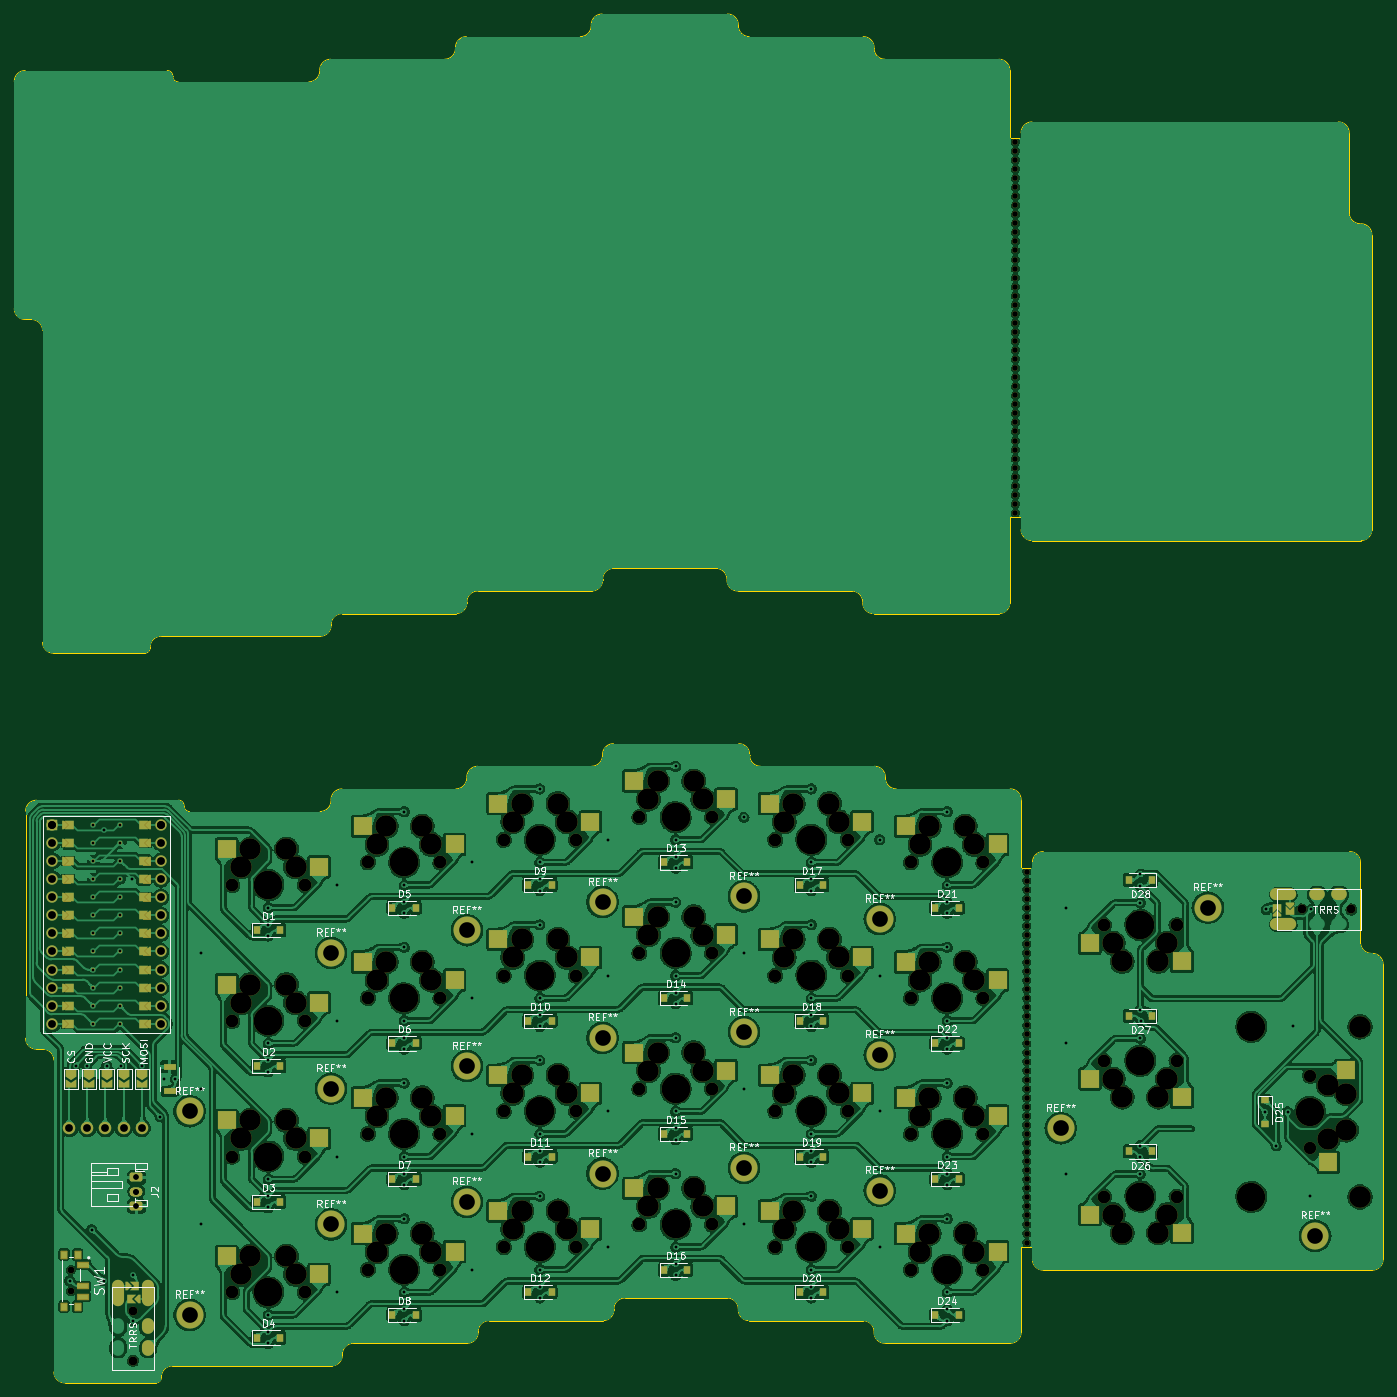
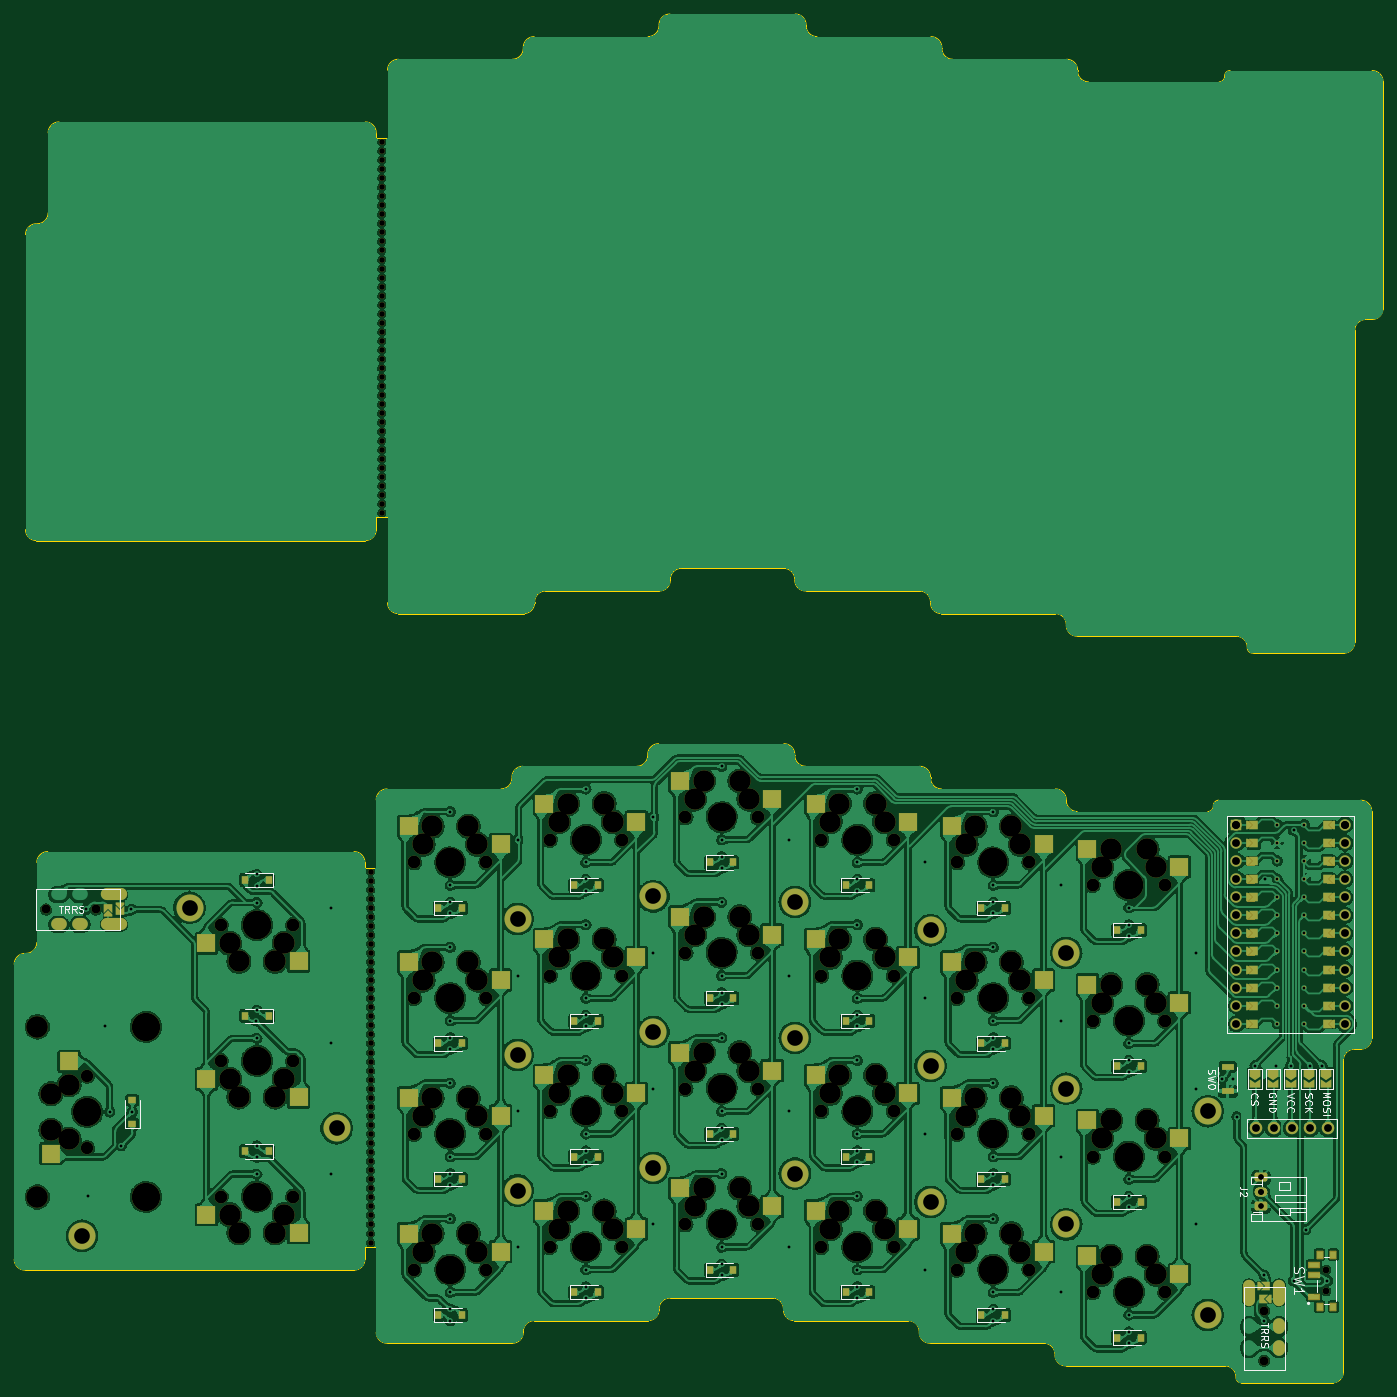
Circuit board: 11 layer files. Board 192.1 x 192.1 mm.
- bottom_copper: garden-B_Cu.gbr (1341593 bytes)
- bottom_mask: garden-B_Mask.gbr (32037 bytes)
- paste: garden-B_Paste.gbr (4855 bytes)
- bottom_silk: garden-B_Silkscreen.gbr (25354 bytes)
- outline: garden-Edge_Cuts.gbr (9951 bytes)
- top_copper: garden-F_Cu.gbr (1268295 bytes)
- top_mask: garden-F_Mask.gbr (32114 bytes)
- paste: garden-F_Paste.gbr (4790 bytes)
- top_silk: garden-F_Silkscreen.gbr (93198 bytes)
- drill: garden-NPTH.drl (6651 bytes)
- drill: garden-PTH.drl (4904 bytes)

=== bottom_copper: garden-B_Cu.gbr (1341593 bytes, source omitted) ===
=== bottom_mask: garden-B_Mask.gbr (32037 bytes, source omitted) ===
=== paste: garden-B_Paste.gbr ===
%TF.GenerationSoftware,KiCad,Pcbnew,7.0.7*%
%TF.CreationDate,2024-02-04T16:52:20-05:00*%
%TF.ProjectId,garden,67617264-656e-42e6-9b69-6361645f7063,rev?*%
%TF.SameCoordinates,Original*%
%TF.FileFunction,Paste,Bot*%
%TF.FilePolarity,Positive*%
%FSLAX46Y46*%
G04 Gerber Fmt 4.6, Leading zero omitted, Abs format (unit mm)*
G04 Created by KiCad (PCBNEW 7.0.7) date 2024-02-04 16:52:20*
%MOMM*%
%LPD*%
G01*
G04 APERTURE LIST*
%ADD10R,2.550000X2.500000*%
%ADD11R,0.900000X1.200000*%
%ADD12R,1.200000X0.900000*%
%ADD13R,1.803400X0.812800*%
%ADD14R,2.500000X2.550000*%
%ADD15R,1.500000X0.700000*%
%ADD16R,0.800000X1.000000*%
G04 APERTURE END LIST*
D10*
%TO.C,MX15*%
X101596250Y-76041250D03*
X114523250Y-73501250D03*
%TD*%
D11*
%TO.C,D28*%
X172243750Y-49276004D03*
X175543750Y-49276004D03*
%TD*%
%TO.C,D3*%
X53181250Y-94456250D03*
X49881250Y-94456250D03*
%TD*%
D10*
%TO.C,MX4*%
X44446250Y-104616250D03*
X57373250Y-102076250D03*
%TD*%
D11*
%TO.C,D13*%
X110331250Y-46831250D03*
X107031250Y-46831250D03*
%TD*%
%TO.C,D27*%
X172243750Y-68326004D03*
X175543750Y-68326004D03*
%TD*%
%TO.C,D14*%
X110331250Y-65881250D03*
X107031250Y-65881250D03*
%TD*%
%TO.C,D6*%
X72231250Y-72231250D03*
X68931250Y-72231250D03*
%TD*%
%TO.C,D17*%
X129381250Y-50006250D03*
X126081250Y-50006250D03*
%TD*%
%TO.C,D24*%
X148431250Y-110331250D03*
X145131250Y-110331250D03*
%TD*%
%TO.C,D21*%
X148431250Y-53181250D03*
X145131250Y-53181250D03*
%TD*%
D10*
%TO.C,MX1*%
X44446250Y-47466250D03*
X57373250Y-44926250D03*
%TD*%
D12*
%TO.C,D25*%
X191376729Y-83490229D03*
X191376729Y-80190229D03*
%TD*%
D10*
%TO.C,MX23*%
X139696250Y-82391250D03*
X152623250Y-79851250D03*
%TD*%
D11*
%TO.C,D2*%
X53181250Y-75406250D03*
X49881250Y-75406250D03*
%TD*%
%TO.C,D5*%
X72231250Y-53181250D03*
X68931250Y-53181250D03*
%TD*%
D10*
%TO.C,MX27*%
X180978750Y-77216004D03*
X168051750Y-79756004D03*
%TD*%
%TO.C,MX22*%
X139696250Y-63341250D03*
X152623250Y-60801250D03*
%TD*%
%TO.C,MX28*%
X180978750Y-58166004D03*
X168051750Y-60706004D03*
%TD*%
%TO.C,MX8*%
X63496250Y-101441250D03*
X76423250Y-98901250D03*
%TD*%
D11*
%TO.C,D18*%
X129381250Y-69056250D03*
X126081250Y-69056250D03*
%TD*%
D10*
%TO.C,MX16*%
X101596250Y-95091250D03*
X114523250Y-92551250D03*
%TD*%
D11*
%TO.C,D26*%
X172243750Y-87376004D03*
X175543750Y-87376004D03*
%TD*%
%TO.C,D12*%
X91281250Y-107156250D03*
X87981250Y-107156250D03*
%TD*%
D13*
%TO.C,SW0*%
X37677250Y-78919804D03*
X37677250Y-75519800D03*
%TD*%
D10*
%TO.C,MX11*%
X82546250Y-79216250D03*
X95473250Y-76676250D03*
%TD*%
D11*
%TO.C,D11*%
X91281250Y-88106250D03*
X87981250Y-88106250D03*
%TD*%
D10*
%TO.C,MX18*%
X120646250Y-60166250D03*
X133573250Y-57626250D03*
%TD*%
D11*
%TO.C,D20*%
X129381250Y-107156250D03*
X126081250Y-107156250D03*
%TD*%
D10*
%TO.C,MX26*%
X180978750Y-96266004D03*
X168051750Y-98806004D03*
%TD*%
%TO.C,MX9*%
X82546250Y-41116250D03*
X95473250Y-38576250D03*
%TD*%
D11*
%TO.C,D4*%
X53181250Y-113506250D03*
X49881250Y-113506250D03*
%TD*%
D10*
%TO.C,MX3*%
X44446250Y-85566250D03*
X57373250Y-83026250D03*
%TD*%
D11*
%TO.C,D19*%
X129381250Y-88106250D03*
X126081250Y-88106250D03*
%TD*%
%TO.C,D23*%
X148431250Y-91281250D03*
X145131250Y-91281250D03*
%TD*%
%TO.C,D16*%
X110331250Y-103981250D03*
X107031250Y-103981250D03*
%TD*%
D14*
%TO.C,MX25*%
X200266729Y-74755229D03*
X202806729Y-87682229D03*
%TD*%
D10*
%TO.C,MX10*%
X82546250Y-60166250D03*
X95473250Y-57626250D03*
%TD*%
D11*
%TO.C,D7*%
X72231250Y-91281250D03*
X68931250Y-91281250D03*
%TD*%
%TO.C,D1*%
X53181250Y-56356250D03*
X49881250Y-56356250D03*
%TD*%
%TO.C,D10*%
X91281250Y-69056250D03*
X87981250Y-69056250D03*
%TD*%
%TO.C,D15*%
X110331250Y-84931250D03*
X107031250Y-84931250D03*
%TD*%
D15*
%TO.C,SW1*%
X25571000Y-107760429D03*
X25571000Y-104760429D03*
X25571000Y-103260429D03*
D16*
X24786000Y-109160429D03*
X22856000Y-109160429D03*
X22856000Y-101860429D03*
X24786000Y-101860429D03*
%TD*%
D10*
%TO.C,MX21*%
X139696250Y-44291250D03*
X152623250Y-41751250D03*
%TD*%
%TO.C,MX2*%
X44446250Y-66516250D03*
X57373250Y-63976250D03*
%TD*%
%TO.C,MX13*%
X101596250Y-37941250D03*
X114523250Y-35401250D03*
%TD*%
%TO.C,MX20*%
X120646250Y-98266250D03*
X133573250Y-95726250D03*
%TD*%
%TO.C,MX14*%
X101596250Y-56991250D03*
X114523250Y-54451250D03*
%TD*%
D11*
%TO.C,D8*%
X72231250Y-110331250D03*
X68931250Y-110331250D03*
%TD*%
D10*
%TO.C,MX12*%
X82546250Y-98266250D03*
X95473250Y-95726250D03*
%TD*%
%TO.C,MX19*%
X120646250Y-79216250D03*
X133573250Y-76676250D03*
%TD*%
%TO.C,MX24*%
X139696250Y-101441250D03*
X152623250Y-98901250D03*
%TD*%
%TO.C,MX5*%
X63496250Y-44291250D03*
X76423250Y-41751250D03*
%TD*%
D11*
%TO.C,D9*%
X91281250Y-50006250D03*
X87981250Y-50006250D03*
%TD*%
D10*
%TO.C,MX17*%
X120646250Y-41116250D03*
X133573250Y-38576250D03*
%TD*%
%TO.C,MX6*%
X63496250Y-63341250D03*
X76423250Y-60801250D03*
%TD*%
D11*
%TO.C,D22*%
X148431250Y-72231250D03*
X145131250Y-72231250D03*
%TD*%
D10*
%TO.C,MX7*%
X63496250Y-82391250D03*
X76423250Y-79851250D03*
%TD*%
M02*

=== bottom_silk: garden-B_Silkscreen.gbr (25354 bytes, source omitted) ===
=== outline: garden-Edge_Cuts.gbr (9951 bytes, source omitted) ===
=== top_copper: garden-F_Cu.gbr (1268295 bytes, source omitted) ===
=== top_mask: garden-F_Mask.gbr (32114 bytes, source omitted) ===
=== paste: garden-F_Paste.gbr ===
%TF.GenerationSoftware,KiCad,Pcbnew,7.0.7*%
%TF.CreationDate,2024-02-04T16:52:20-05:00*%
%TF.ProjectId,garden,67617264-656e-42e6-9b69-6361645f7063,rev?*%
%TF.SameCoordinates,Original*%
%TF.FileFunction,Paste,Top*%
%TF.FilePolarity,Positive*%
%FSLAX46Y46*%
G04 Gerber Fmt 4.6, Leading zero omitted, Abs format (unit mm)*
G04 Created by KiCad (PCBNEW 7.0.7) date 2024-02-04 16:52:20*
%MOMM*%
%LPD*%
G01*
G04 APERTURE LIST*
%ADD10R,0.900000X1.200000*%
%ADD11R,2.550000X2.500000*%
%ADD12R,1.200000X0.900000*%
%ADD13R,1.803400X0.812800*%
%ADD14R,2.500000X2.550000*%
%ADD15R,1.500000X0.700000*%
%ADD16R,0.800000X1.000000*%
G04 APERTURE END LIST*
D10*
%TO.C,D28*%
X175543750Y-49276004D03*
X172243750Y-49276004D03*
%TD*%
%TO.C,D3*%
X49881250Y-94456250D03*
X53181250Y-94456250D03*
%TD*%
%TO.C,D13*%
X107031250Y-46831250D03*
X110331250Y-46831250D03*
%TD*%
%TO.C,D27*%
X175543750Y-68326004D03*
X172243750Y-68326004D03*
%TD*%
%TO.C,D14*%
X107031250Y-65881250D03*
X110331250Y-65881250D03*
%TD*%
%TO.C,D6*%
X68931250Y-72231250D03*
X72231250Y-72231250D03*
%TD*%
%TO.C,D17*%
X126081250Y-50006250D03*
X129381250Y-50006250D03*
%TD*%
%TO.C,D24*%
X145131250Y-110331250D03*
X148431250Y-110331250D03*
%TD*%
D11*
%TO.C,MX15*%
X115766250Y-76041250D03*
X102839250Y-73501250D03*
%TD*%
%TO.C,MX17*%
X134816250Y-41116250D03*
X121889250Y-38576250D03*
%TD*%
%TO.C,MX9*%
X96716250Y-41116250D03*
X83789250Y-38576250D03*
%TD*%
%TO.C,MX21*%
X153866250Y-44291250D03*
X140939250Y-41751250D03*
%TD*%
%TO.C,MX20*%
X134816250Y-98266250D03*
X121889250Y-95726250D03*
%TD*%
%TO.C,MX8*%
X77666250Y-101441250D03*
X64739250Y-98901250D03*
%TD*%
D10*
%TO.C,D21*%
X145131250Y-53181250D03*
X148431250Y-53181250D03*
%TD*%
D12*
%TO.C,D25*%
X191376729Y-80190229D03*
X191376729Y-83490229D03*
%TD*%
D10*
%TO.C,D2*%
X49881250Y-75406250D03*
X53181250Y-75406250D03*
%TD*%
%TO.C,D5*%
X68931250Y-53181250D03*
X72231250Y-53181250D03*
%TD*%
D11*
%TO.C,MX27*%
X166808750Y-77216004D03*
X179735750Y-79756004D03*
%TD*%
%TO.C,MX28*%
X166808750Y-58166004D03*
X179735750Y-60706004D03*
%TD*%
D10*
%TO.C,D18*%
X126081250Y-69056250D03*
X129381250Y-69056250D03*
%TD*%
%TO.C,D26*%
X175543750Y-87376004D03*
X172243750Y-87376004D03*
%TD*%
%TO.C,D12*%
X87981250Y-107156250D03*
X91281250Y-107156250D03*
%TD*%
D13*
%TO.C,SW0*%
X37677250Y-75519800D03*
X37677250Y-78919804D03*
%TD*%
D10*
%TO.C,D11*%
X87981250Y-88106250D03*
X91281250Y-88106250D03*
%TD*%
%TO.C,D20*%
X126081250Y-107156250D03*
X129381250Y-107156250D03*
%TD*%
D11*
%TO.C,MX26*%
X166808750Y-96266004D03*
X179735750Y-98806004D03*
%TD*%
D10*
%TO.C,D4*%
X49881250Y-113506250D03*
X53181250Y-113506250D03*
%TD*%
%TO.C,D19*%
X126081250Y-88106250D03*
X129381250Y-88106250D03*
%TD*%
%TO.C,D23*%
X145131250Y-91281250D03*
X148431250Y-91281250D03*
%TD*%
%TO.C,D16*%
X107031250Y-103981250D03*
X110331250Y-103981250D03*
%TD*%
D14*
%TO.C,MX25*%
X200266729Y-88925229D03*
X202806729Y-75998229D03*
%TD*%
D10*
%TO.C,D7*%
X68931250Y-91281250D03*
X72231250Y-91281250D03*
%TD*%
%TO.C,D1*%
X49881250Y-56356250D03*
X53181250Y-56356250D03*
%TD*%
%TO.C,D10*%
X87981250Y-69056250D03*
X91281250Y-69056250D03*
%TD*%
%TO.C,D15*%
X107031250Y-84931250D03*
X110331250Y-84931250D03*
%TD*%
D11*
%TO.C,MX18*%
X134816250Y-60166250D03*
X121889250Y-57626250D03*
%TD*%
D15*
%TO.C,SW1*%
X25571000Y-103260429D03*
X25571000Y-106260429D03*
X25571000Y-107760429D03*
D16*
X24786000Y-101860429D03*
X22856000Y-101860429D03*
X22856000Y-109160429D03*
X24786000Y-109160429D03*
%TD*%
D11*
%TO.C,MX2*%
X58616250Y-66516250D03*
X45689250Y-63976250D03*
%TD*%
%TO.C,MX16*%
X115766250Y-95091250D03*
X102839250Y-92551250D03*
%TD*%
%TO.C,MX1*%
X58616250Y-47466250D03*
X45689250Y-44926250D03*
%TD*%
%TO.C,MX7*%
X77666250Y-82391250D03*
X64739250Y-79851250D03*
%TD*%
%TO.C,MX5*%
X77666250Y-44291250D03*
X64739250Y-41751250D03*
%TD*%
%TO.C,MX13*%
X115766250Y-37941250D03*
X102839250Y-35401250D03*
%TD*%
%TO.C,MX3*%
X58616250Y-85566250D03*
X45689250Y-83026250D03*
%TD*%
%TO.C,MX6*%
X77666250Y-63341250D03*
X64739250Y-60801250D03*
%TD*%
%TO.C,MX4*%
X58616250Y-104616250D03*
X45689250Y-102076250D03*
%TD*%
%TO.C,MX12*%
X96716250Y-98266250D03*
X83789250Y-95726250D03*
%TD*%
%TO.C,MX14*%
X115766250Y-56991250D03*
X102839250Y-54451250D03*
%TD*%
%TO.C,MX22*%
X153866250Y-63341250D03*
X140939250Y-60801250D03*
%TD*%
%TO.C,MX11*%
X96716250Y-79216250D03*
X83789250Y-76676250D03*
%TD*%
%TO.C,MX19*%
X134816250Y-79216250D03*
X121889250Y-76676250D03*
%TD*%
%TO.C,MX23*%
X153866250Y-82391250D03*
X140939250Y-79851250D03*
%TD*%
%TO.C,MX10*%
X96716250Y-60166250D03*
X83789250Y-57626250D03*
%TD*%
D10*
%TO.C,D8*%
X68931250Y-110331250D03*
X72231250Y-110331250D03*
%TD*%
D11*
%TO.C,MX24*%
X153866250Y-101441250D03*
X140939250Y-98901250D03*
%TD*%
D10*
%TO.C,D9*%
X87981250Y-50006250D03*
X91281250Y-50006250D03*
%TD*%
%TO.C,D22*%
X145131250Y-72231250D03*
X148431250Y-72231250D03*
%TD*%
M02*

=== top_silk: garden-F_Silkscreen.gbr (93198 bytes, source omitted) ===
=== drill: garden-NPTH.drl (6651 bytes, source omitted) ===
=== drill: garden-PTH.drl ===
M48
; DRILL file {KiCad 7.0.7} date Sun Feb  4 16:52:09 2024
; FORMAT={-:-/ absolute / inch / decimal}
; #@! TF.CreationDate,2024-02-04T16:52:09-05:00
; #@! TF.GenerationSoftware,Kicad,Pcbnew,7.0.7
; #@! TF.FileFunction,Plated,1,2,PTH
FMAT,2
INCH
; #@! TA.AperFunction,Plated,PTH,ViaDrill
T1C0.0157
; #@! TA.AperFunction,Plated,PTH,ComponentDrill
T2C0.0157
; #@! TA.AperFunction,Plated,PTH,ComponentDrill
T3C0.0295
; #@! TA.AperFunction,Plated,PTH,ComponentDrill
T4C0.0394
; #@! TA.AperFunction,Plated,PTH,ComponentDrill
T5C0.0430
; #@! TA.AperFunction,Plated,PTH,ComponentDrill
T6C0.0433
; #@! TA.AperFunction,Plated,PTH,ComponentDrill
T7C0.0866
%
G90
G05
T1
X0.9319Y-4.154
X0.9632Y-2.9657
X1.0257Y-2.9657
X1.053Y-3.8727
X1.1194Y-1.6653
X1.1194Y-4.154
X1.1351Y-2.9665
X1.2141Y-2.9657
X1.2757Y-1.9352
X1.2812Y-4.125
X1.2812Y-4.375
X1.332Y-2.9657
X1.4319Y-3.2477
X1.4521Y-3.0401
X1.5146Y-3.0401
X1.6562Y-2.3438
X1.6562Y-3.0938
X1.6562Y-3.8438
X2.0288Y-2.0938
X2.0288Y-2.1875
X2.0288Y-2.25
X2.0288Y-2.8438
X2.0288Y-2.9375
X2.0288Y-3.0
X2.0288Y-3.5938
X2.0288Y-3.6875
X2.0288Y-3.75
X2.0288Y-4.3438
X2.0288Y-4.4375
X2.0288Y-4.5
X2.4062Y-1.9688
X2.4062Y-2.7188
X2.4062Y-3.4688
X2.4062Y-4.2188
X2.7788Y-1.5625
X2.7788Y-1.9688
X2.7788Y-2.0625
X2.7788Y-2.125
X2.7788Y-2.3125
X2.7788Y-2.7188
X2.7788Y-2.8125
X2.7788Y-2.875
X2.7788Y-3.0625
X2.7788Y-3.4688
X2.7788Y-3.5625
X2.7788Y-3.625
X2.7788Y-3.8125
X2.7788Y-4.2188
X2.7788Y-4.3125
X2.7788Y-4.375
X3.1562Y-1.8438
X3.1562Y-2.5938
X3.1562Y-3.3438
X3.1562Y-4.0938
X3.5288Y-1.4375
X3.5288Y-1.8438
X3.5288Y-1.9375
X3.5288Y-2.0
X3.5288Y-2.1875
X3.5288Y-2.5938
X3.5288Y-2.6875
X3.5288Y-2.75
X3.5288Y-2.9375
X3.5288Y-3.3438
X3.5288Y-3.4375
X3.5288Y-3.5
X3.5288Y-3.6875
X3.5288Y-4.0938
X3.5288Y-4.1875
X3.5288Y-4.25
X3.9062Y-1.7188
X3.9062Y-2.4688
X3.9062Y-3.2188
X3.9062Y-3.9688
X4.2788Y-1.3125
X4.2788Y-1.7188
X4.2788Y-1.8125
X4.2788Y-1.875
X4.2788Y-2.0625
X4.2788Y-2.4688
X4.2788Y-2.5625
X4.2788Y-2.625
X4.2788Y-2.8125
X4.2788Y-3.2188
X4.2788Y-3.3125
X4.2788Y-3.375
X4.2788Y-3.5625
X4.2788Y-3.9688
X4.2788Y-4.0625
X4.2788Y-4.125
X4.6562Y-1.5938
X4.6562Y-2.3438
X4.6562Y-3.0938
X4.6562Y-3.8438
X5.0288Y-1.4375
X5.0288Y-1.8438
X5.0288Y-1.9375
X5.0288Y-2.0
X5.0288Y-2.1875
X5.0288Y-2.5938
X5.0288Y-2.6875
X5.0288Y-2.75
X5.0288Y-2.9375
X5.0288Y-3.3438
X5.0288Y-3.4375
X5.0288Y-3.5
X5.0288Y-3.6875
X5.0288Y-4.0938
X5.0288Y-4.1875
X5.0288Y-4.25
X5.4062Y-1.7188
X5.4062Y-2.4688
X5.4062Y-3.2188
X5.4062Y-3.9688
X5.7788Y-1.5625
X5.7788Y-1.9688
X5.7788Y-2.0625
X5.7788Y-2.125
X5.7788Y-2.3125
X5.7788Y-2.7188
X5.7788Y-2.8125
X5.7788Y-2.875
X5.7788Y-3.0625
X5.7788Y-3.4688
X5.7788Y-3.5625
X5.7788Y-3.625
X5.7788Y-3.8125
X5.7788Y-4.2188
X5.7788Y-4.3125
X5.7788Y-4.375
X6.4375Y-2.0938
X6.4375Y-2.8438
X6.4375Y-3.5625
X6.8462Y-1.9088
X6.8462Y-1.9713
X6.8462Y-2.065
X6.8462Y-2.6588
X6.8462Y-2.815
X6.8462Y-3.4088
X6.8462Y-3.4713
X6.8462Y-3.565
X6.8495Y-2.7179
X7.5345Y-3.2221
X7.5411Y-2.1034
X7.597Y-3.4096
X7.6595Y-3.2221
X7.6875Y-2.75
X7.7812Y-3.6875
X7.7911Y-2.1034
T2
X1.0602Y-1.6352
X1.0602Y-1.7352
X1.0602Y-1.8352
X1.0602Y-1.9352
X1.0602Y-2.0352
X1.0602Y-2.1352
X1.0602Y-2.2352
X1.0602Y-2.3352
X1.0602Y-2.4352
X1.0602Y-2.5352
X1.0602Y-2.6352
X1.0602Y-2.7352
X1.21Y-1.6352
X1.21Y-1.7352
X1.21Y-1.8352
X1.21Y-1.9352
X1.21Y-2.0352
X1.21Y-2.1352
X1.21Y-2.2352
X1.21Y-2.3352
X1.21Y-2.4352
X1.21Y-2.5352
X1.21Y-2.6352
X1.21Y-2.7352
T3
X1.2991Y-3.5838
X1.2991Y-3.5838
X1.2991Y-3.6626
X1.2991Y-3.6626
X1.2991Y-3.6626
X1.2991Y-3.6626
X1.2991Y-3.7413
X1.2991Y-3.7413
T5
X0.9288Y-3.3125
X1.0288Y-3.3125
X1.1288Y-3.3125
X1.2288Y-3.3125
X1.3288Y-3.3125
T6
X0.8351Y-1.6352
X0.8351Y-1.6352
X0.8351Y-1.7352
X0.8351Y-1.8352
X0.8351Y-1.9352
X0.8351Y-2.0352
X0.8351Y-2.1352
X0.8351Y-2.2352
X0.8351Y-2.3352
X0.8351Y-2.4352
X0.8351Y-2.5352
X0.8351Y-2.6352
X0.8351Y-2.7352
X1.4351Y-1.6352
X1.4351Y-1.6352
X1.4351Y-1.7352
X1.4351Y-1.8352
X1.4351Y-1.9352
X1.4351Y-2.0352
X1.4351Y-2.1352
X1.4351Y-2.2352
X1.4351Y-2.3352
X1.4351Y-2.4352
X1.4351Y-2.5352
X1.4351Y-2.6352
X1.4351Y-2.7352
T7
X1.5938Y-3.2188
X1.5938Y-4.3438
X2.375Y-2.3438
X2.375Y-3.0938
X2.375Y-3.8438
X3.125Y-2.2188
X3.125Y-2.9688
X3.125Y-3.7188
X3.875Y-2.0625
X3.875Y-2.8125
X3.875Y-3.5625
X4.6562Y-2.0312
X4.6562Y-2.7812
X4.6562Y-3.5312
X5.4062Y-2.1562
X5.4062Y-2.9062
X5.4062Y-3.6562
X6.4062Y-3.3125
X7.2188Y-2.0938
X7.8125Y-3.9062
T4
G00X1.1986Y-4.2596
M15
G01X1.1986Y-4.1809
M16
G05
G00X1.1986Y-4.4171
M15
G01X1.1986Y-4.3974
M16
G05
G00X1.1986Y-4.5352
M15
G01X1.1986Y-4.5155
M16
G05
G00X1.3639Y-4.2596
M15
G01X1.3639Y-4.1809
M16
G05
G00X1.3639Y-4.3974
M15
G01X1.3639Y-4.4171
M16
G05
G00X1.3639Y-4.5155
M15
G01X1.3639Y-4.5352
M16
G05
G00X7.5969Y-2.0207
M15
G01X7.6757Y-2.0207
M16
G05
G00X7.5969Y-2.186
M15
G01X7.6757Y-2.186
M16
G05
G00X7.8135Y-2.0207
M15
G01X7.8332Y-2.0207
M16
G05
G00X7.8332Y-2.186
M15
G01X7.8135Y-2.186
M16
G05
G00X7.9316Y-2.0207
M15
G01X7.9513Y-2.0207
M16
G05
G00X7.9513Y-2.186
M15
G01X7.9316Y-2.186
M16
G05
T0
M30

